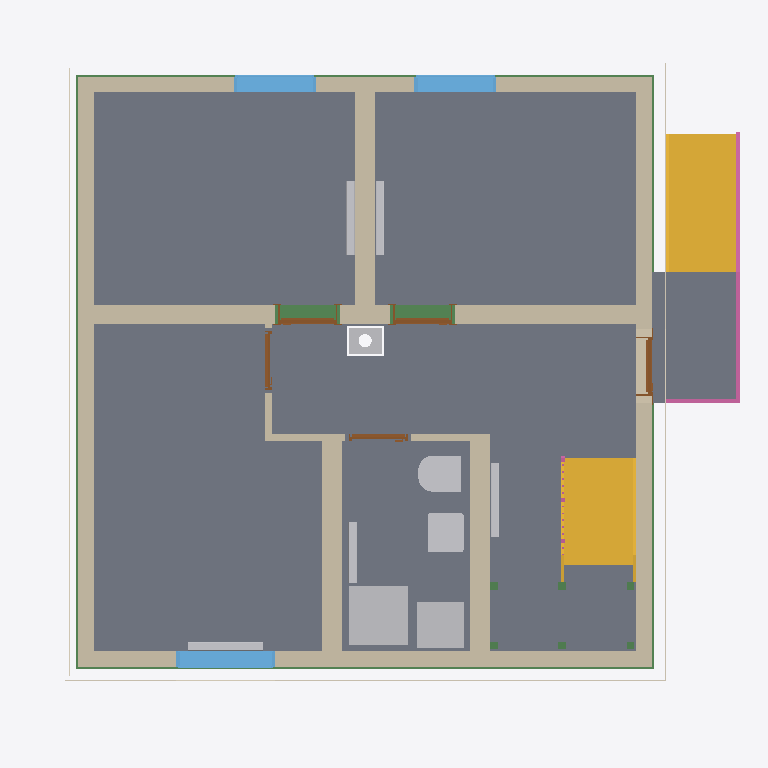
Plan cut of the same IFC building model at storey 'Facades' (level 0.00 m, cut at 1.40 m), seen from above with north up, elements coloured by IFC class: 11 walls (beige), 11 beams (green), 10 other elements (light grey), 9 slabs (grey), 5 doors (brown), 3 windows (light blue), 3 coverings (cream), 2 stairs (yellow), 2 railings (pink). Cut surfaces are drawn darker.
Extent 10.8 m × 10.2 m × 13.1 m (x, y, z). Storeys (16): Foundation at -3.33 m; Basement at -2.58 m; Basement ceiling at -0.21 m; Ground floor at 0.00 m; Facades at 0.00 m; Rainwater drainage at 0.00 m; Ceiling at 2.85 m; Upper floor at 3.06 m; Roof - Thermal insulation under rafters at 3.06 m; Roof - Vapour barrier at 3.06 m; Roof - Gypsum plasterboard at 3.06 m; Roof - MDF at 3.06 m; Roof - Roofing underlay at 3.06 m; Roof - Counter-battens at 3.06 m; Roof - Tile battens at 3.06 m; Roof - Roof tiles at 3.06 m. Elements (327): 150 IfcBeam, 45 IfcSlab, 37 IfcWall, 22 IfcBuildingElementProxy, 16 IfcFurniture, 11 IfcDoor, 9 IfcFooting, 8 IfcCovering, 7 IfcWindow, 6 IfcUnitaryEquipment, 5 IfcRailing, 5 IfcSanitaryTerminal.

HEADER;
FILE_DESCRIPTION(('ViewDefinition[DesignTransferView]'),'2;1');
FILE_NAME('/dev/null','2026-11-28T06:28:31+01:00',(''),(''),'IfcOpenShell 0.8.5','IfcOpenShell 0.8.5','Nobody');
FILE_SCHEMA(('IFC4'));
ENDSEC;
DATA;
#1=IFCPROJECT('2yiDUHddjDSej9ZtOuCQTw',$,'House 2',$,$,$,$,(#10,#15),#5);
#19=IFCSITE('1K7FI47Iz3jQO59sSgASne',$,'Site',$,$,#27,$,$,$,$,$,$,$,$);
#20=IFCBUILDING('1DDujtxa96ggOVAdMV_$YQ',$,'House 2',$,$,#32,$,$,$,$,$,$);
#33=IFCBUILDINGSTOREY('3KwmKZt3DFsfBsPVMzKg$X',$,'Foundation',$,$,#39,$,$,$,-3.33);
#40=IFCBUILDINGSTOREY('0qwZT3Ctj8QgG8cX2C_M49',$,'Basement',$,$,#45,$,$,$,-2.58);
#46=IFCBUILDINGSTOREY('2LmMBMHXL6o8dpo4wpoGU9',$,'Basement ceiling',$,$,#51,$,$,$,-0.21);
#52=IFCBUILDINGSTOREY('0hgWeygWP8Nwp3He$NQGq1',$,'Ground floor',$,$,#57,$,$,$,0.0);
#58=IFCBUILDINGSTOREY('20MqRueJ50Cfv6Iid7CUSX',$,'Ceiling',$,$,#63,$,$,$,2.845);
#64=IFCBUILDINGSTOREY('1sDwEEeSj4IxEOg4oCn1MQ',$,'Upper floor',$,$,#69,$,$,$,3.055);
#27859=IFCBUILDINGSTOREY('1B24MLSkjETe4bu1ESGQFr',$,'Roof - Thermal insulation under rafters','Visibility container for Thermal insulation under rafters','ROOF_LAYER',#27864,$,$,$,3.055);
#27865=IFCBUILDINGSTOREY('25VXUh5$v6AR3FaHVMyDCN',$,'Roof - Vapour barrier','Visibility container for Vapour barrier','ROOF_LAYER',#27870,$,$,$,3.055);
#27871=IFCBUILDINGSTOREY('3KsA1AouzCufCYg76nBed2',$,'Roof - Gypsum plasterboard','Visibility container for Gypsum plasterboard','ROOF_LAYER',#27876,$,$,$,3.055);
#27877=IFCBUILDINGSTOREY('2FvQeNVnv15wMRPC_1GMRu',$,'Roof - MDF','Visibility container for MDF','ROOF_LAYER',#27882,$,$,$,3.055);
#27883=IFCBUILDINGSTOREY('0925y0Ofb4JeDfQYvjpc9y',$,'Roof - Roofing underlay','Visibility container for Roofing underlay','ROOF_LAYER',#27888,$,$,$,3.055);
#27889=IFCBUILDINGSTOREY('2ttFUynPjF0OQdZWSa_KRO',$,'Roof - Counter-battens','Visibility container for Counter-battens','ROOF_LAYER',#27894,$,$,$,3.055);
#27895=IFCBUILDINGSTOREY('0Vlz7iLiL6OfmwucpnnSEj',$,'Roof - Tile battens','Visibility container for Tile battens','ROOF_LAYER',#27900,$,$,$,3.055);
#27901=IFCBUILDINGSTOREY('0Gm$0qjRvDO8CJbECft6kI',$,'Roof - Roof tiles','Visibility container for Roof tiles','ROOF_LAYER',#27906,$,$,$,3.055);
#37120=IFCBUILDINGSTOREY('1useyuWQX7OBHyZrmcfeO3',$,'Facades','Visibility container for grey/white facades and timber roof-edge boards','FACADE_LAYER',#37125,$,$,$,0.0);
#37277=IFCBUILDINGSTOREY('3D6NVXUij6sADM5SgIPxLS',$,'Rainwater drainage','Roof gutters without downpipes',$,#37282,$,$,$,0.0);
#3295=IFCSLAB('0qoPZz_XL71OMVOjlAf1ue',$,'Pokoj 3',$,$,#3300,#3307,$,$);
#3262=IFCSLAB('2MPSWvnE56YA$RAj$xjEiG',$,'Pokoj 2',$,$,#3267,#3274,$,$);
#3219=IFCSLAB('3EeZ$T2F10exFKFUP51cJX',$,'Pokoj 1',$,$,#3224,#3231,$,$);
#22813=IFCSLAB('34q3gMEobBxf_EeF12$2rf',$,'Chodba',$,$,#22818,#22825,$,$);
#3328=IFCSLAB('2ILYwozTX8owJtwV98Imbh',$,'Koupelna',$,$,#3333,#3340,$,$);
#22846=IFCSLAB('3RIGKiS8f4NBM69QW5Vda_',$,'Timber board over basement stair opening',$,$,#22851,#22858,$,.FLOOR.);
#6959=IFCSLAB('2FFhB5$fH4EBfzby_pV02E',$,'Entrance landing',$,$,#6964,#6971,$,.LANDING.);
#6879=IFCSTAIR('1GgJYt6UfFdP2A3$4saqdV',$,'Entrance stair',$,$,#6886,$,$,.STRAIGHT_RUN_STAIR.);
#200=IFCWALL('1Wm_pVQeL2C9iaHJAGRzF1',$,'Wall 4','VPC Cihla 240 mm (10-2,0)',$,#209,#220,$,$);
#149=IFCWALL('16l1jE$5zBSeclnloZjeXG',$,'Wall 2','VPC Cihla 240 mm (10-2,0)',$,#159,#170,$,$);
#5556=IFCSTAIR('0yp4sApoH4FODDs9NNclfM',$,'Lower stair flight',$,$,#5563,$,$,.STRAIGHT_RUN_STAIR.);
#225=IFCWALL('0W9PnXV6f8Vhi$8kUSlNXQ',$,'Wall 5','Porfix P2-440 PDK 300 mm',$,#235,#246,$,$);
#122=IFCWALL('3B7p8XYmXEavnKvxqm6lJs',$,'Wall 1','VPC Cihla 240 mm (10-2,0)',$,#133,#144,$,$);
#175=IFCWALL('1OPXZi9AfFVBxa_Xb2shGu',$,'Wall 3','VPC Cihla 240 mm (10-2,0)',$,#184,#195,$,$);
#277=IFCWALL('0Hbiwa2f177hPiRAD85sHT',$,'Hallway - Pokoj 3 lower wall',$,$,#287,#298,$,$);
#354=IFCWALL('1sLqs8qoz9JOl06PeygsAB',$,'Stairway - hallway and bathroom wall',$,$,#363,#374,$,$);
#251=IFCWALL('1TxUvsEvX8b9K1VJrdmkl1',$,'Wall 6','Porfix P2-440 PDK 300 mm',$,#261,#272,$,$);
#4850=IFCSANITARYTERMINAL('3a_jQUCKP5_9IcfkeN8iHR',$,'Sprcha',$,$,#4871,#4859,$,$);
#4890=IFCFURNITURE('2WudTkN252WvpdJGPd2_BO',$,'Zásobník?TUV','QUANTUM Q7-400-WWM, 400 l, výměník 4.7 m², statická ztráta 66 W, třída B','Zásobník?TUV',#4895,#4902,$,.USERDEFINED.);
#33357=IFCBEAM('1fbf1eP312MvAJQ9AoWSfM',$,'Ring beam 5',$,'Ring beam',#33362,#33371,$,.BEAM.);
#3574=IFCWINDOW('0k18xK4iP1zvO_XRuRbbmg',$,'Pokoj 3 window',$,$,#3651,#3575,$,1.4500000000000002,1.5,.WINDOW.,.SINGLE_PANEL.,$);
#4718=IFCSANITARYTERMINAL('36$nouAjb9EfprW0_ihlpY',$,'WC',$,$,#4739,#4727,$,$);
#4788=IFCSANITARYTERMINAL('2ExcARHPb1fBlDJadh4FkS',$,'Umyvadlo',$,$,#4809,#4797,$,$);
#3478=IFCWINDOW('0lxCqXrLvD1wx7OcOGp8YT',$,'Pokoj 2 window',$,$,#3555,#3479,$,2.075,1.25,.WINDOW.,.SINGLE_PANEL.,$);
#3382=IFCWINDOW('1UZIMQzTX1SPjidfGQB49u',$,'Pokoj 1 window',$,$,#3459,#3383,$,2.075,1.25,.WINDOW.,.SINGLE_PANEL.,$);
#6973=IFCRAILING('13dx45wZf5Zxg1OgdZk0uy',$,'Entrance stair and landing railing',$,$,#6978,#7432,$,.GUARDRAIL.);
#32836=IFCBEAM('3XGEPn5WH03xv$2aDLvF3U',$,'Ring beam 1',$,'Ring beam',#32841,#32850,$,.BEAM.);
#33227=IFCBEAM('2CZLCPLVL9vA4T1RaacVdx',$,'Ring beam 4',$,'Ring beam',#33232,#33241,$,.BEAM.);
#33097=IFCBEAM('0zNpyE2LHFCf5bQLK_dZ9b',$,'Ring beam 3',$,'Ring beam',#33102,#33111,$,.BEAM.);
#32967=IFCBEAM('2$uqVR28bDCfg2AGe_5ERz',$,'Ring beam 2',$,'Ring beam',#32972,#32981,$,.BEAM.);
#32564=IFCCHIMNEY('2Mncnx7nT7Hf4Ew9XrrRSX',$,'Main chimney',$,$,#32569,#32584,$,.NOTDEFINED.);
#4315=IFCUNITARYEQUIPMENT('081NXgWuX3yfIMX6DqaWGH',$,'Fan coil 0.03',$,'FLOOR_MOUNTED_FAN_COIL',#4320,#4493,$,.USERDEFINED.);
#3748=IFCUNITARYEQUIPMENT('0AJARfVAL0zQfT$xkE0u$E',$,'Fan coil 0.01',$,'FLOOR_MOUNTED_FAN_COIL',#3753,#3926,$,.USERDEFINED.);
#36515=IFCCOVERING('0JMJ51Vvv4hxSZ6_YcJP5R',$,'West facade - white',$,'FACADE_CLADDING',#37151,#36548,$,.CLADDING.);
#36390=IFCCOVERING('3Vo4kHxNnDXBSHhhqK92GA',$,'East facade - grey perimeter',$,'FACADE_CLADDING',#37261,#36406,$,.CLADDING.);
#36120=IFCCOVERING('2VyI9tliHD2P7Q1s3NwDXW',$,'Street facade - white',$,'FACADE_CLADDING',#37241,#36153,$,.CLADDING.);
#4036=IFCUNITARYEQUIPMENT('3gs$qv8k98Zv98x9p1Tcxe',$,'Fan coil 0.02',$,'FLOOR_MOUNTED_FAN_COIL',#4041,#4214,$,.USERDEFINED.);
#5239=IFCUNITARYEQUIPMENT('31gRJSCyD6u9EXENeLDpZH',$,'Fan coil 0.04 console','IVAR.SL DC 600, under the upper stair flight','FLOOR_MOUNTED_FAN_COIL',#5244,#5417,$,.USERDEFINED.);
#4960=IFCUNITARYEQUIPMENT('3ThDOfH6jFM8Y_We3tRSdp',$,'Fan coil 0.05 console',$,'FLOOR_MOUNTED_FAN_COIL',#4965,#5138,$,.USERDEFINED.);
#379=IFCWALL('1xOAMyEQbD4uE8Xap86prq',$,'Hallway - bathroom SDK wall',$,$,#388,#399,$,$);
#808=IFCDOOR('0fP$HuvSXDqOqJZH8S5F2t',$,'Pokoj 2 door',$,$,#928,#819,$,2.395,0.9,.DOOR.,.SINGLE_SWING_LEFT.,$);
#651=IFCDOOR('0u6hyU0$n908QLaGvKh1oW',$,'Pokoj 1 door',$,$,#771,#662,$,2.395,0.9,.DOOR.,.SINGLE_SWING_RIGHT.,$);
#494=IFCDOOR('15NwSNJDD78v_mNo76O_6T',$,'Entrance door',$,$,#614,#505,$,2.135,0.9,.DOOR.,.SINGLE_SWING_RIGHT.,$);
#303=IFCWALL('20H3bs_irF9u4pmIGBaM_H',$,'Hallway - Pokoj 3 wall return',$,$,#313,#324,$,$);
#329=IFCWALL('25gQel3s5ETAbKkv74n31K',$,'Hallway - Pokoj 3 upper wall',$,$,#338,#349,$,$);
#1122=IFCDOOR('0HyqyviFnA2fnelhRrnX7q',$,'Koupelna door',$,$,#1242,#1133,$,2.395,0.9,.DOOR.,.SINGLE_SWING_LEFT.,$);
#965=IFCDOOR('21ALfhdUj9d8HLxwknGhSO',$,'Pokoj 3 door',$,$,#1085,#976,$,2.395,0.9,.DOOR.,.SINGLE_SWING_RIGHT.,$);
#19539=IFCSLAB('3EqWKvdU56Cg$cZyjva9rL',$,'Basement ceiling - S.04',$,$,#19544,#19548,$,.FLOOR.);
#17545=IFCSLAB('1beYbsP0v9vuDfsV2h0eqC',$,'Basement ceiling - S.03',$,$,#17550,#17554,$,.FLOOR.);
#6174=IFCRAILING('2AZqumiAP4pPOvBXe05fmZ',$,'Lower stair flight railing',$,$,#6179,#6365,$,.GUARDRAIL.);
#5728=IFCBEAM('2eVXzGcX9A4P9ndcXgsp8p',$,'Middle stair landing support post 2.2',$,'Middle stair landing support post 2.2',#5733,#5742,$,.USERDEFINED.);
#5709=IFCBEAM('0_hgA5RTP3TxweC9vixPNG',$,'Middle stair landing support post 2.1',$,'Middle stair landing support post 2.1',#5714,#5723,$,.USERDEFINED.);
#5652=IFCBEAM('2vDA8yqC9EZhbvAMirIUyJ',$,'Middle stair landing support post 1.1',$,'Middle stair landing support post 1.1',#5657,#5666,$,.USERDEFINED.);
#5671=IFCBEAM('2isqiGFRP7w81WjdeMJyqH',$,'Middle stair landing support post 1.2',$,'Middle stair landing support post 1.2',#5676,#5685,$,.USERDEFINED.);
#5747=IFCBEAM('2DTxPxOLP5qhKiW3CyJMa7',$,'Middle stair landing support post 2.3',$,'Middle stair landing support post 2.3',#5752,#5761,$,.USERDEFINED.);
#5690=IFCBEAM('3oBAH3Rob5q89O1z9rufod',$,'Middle stair landing support post 1.3',$,'Middle stair landing support post 1.3',#5695,#5704,$,.USERDEFINED.);
ENDSEC;
